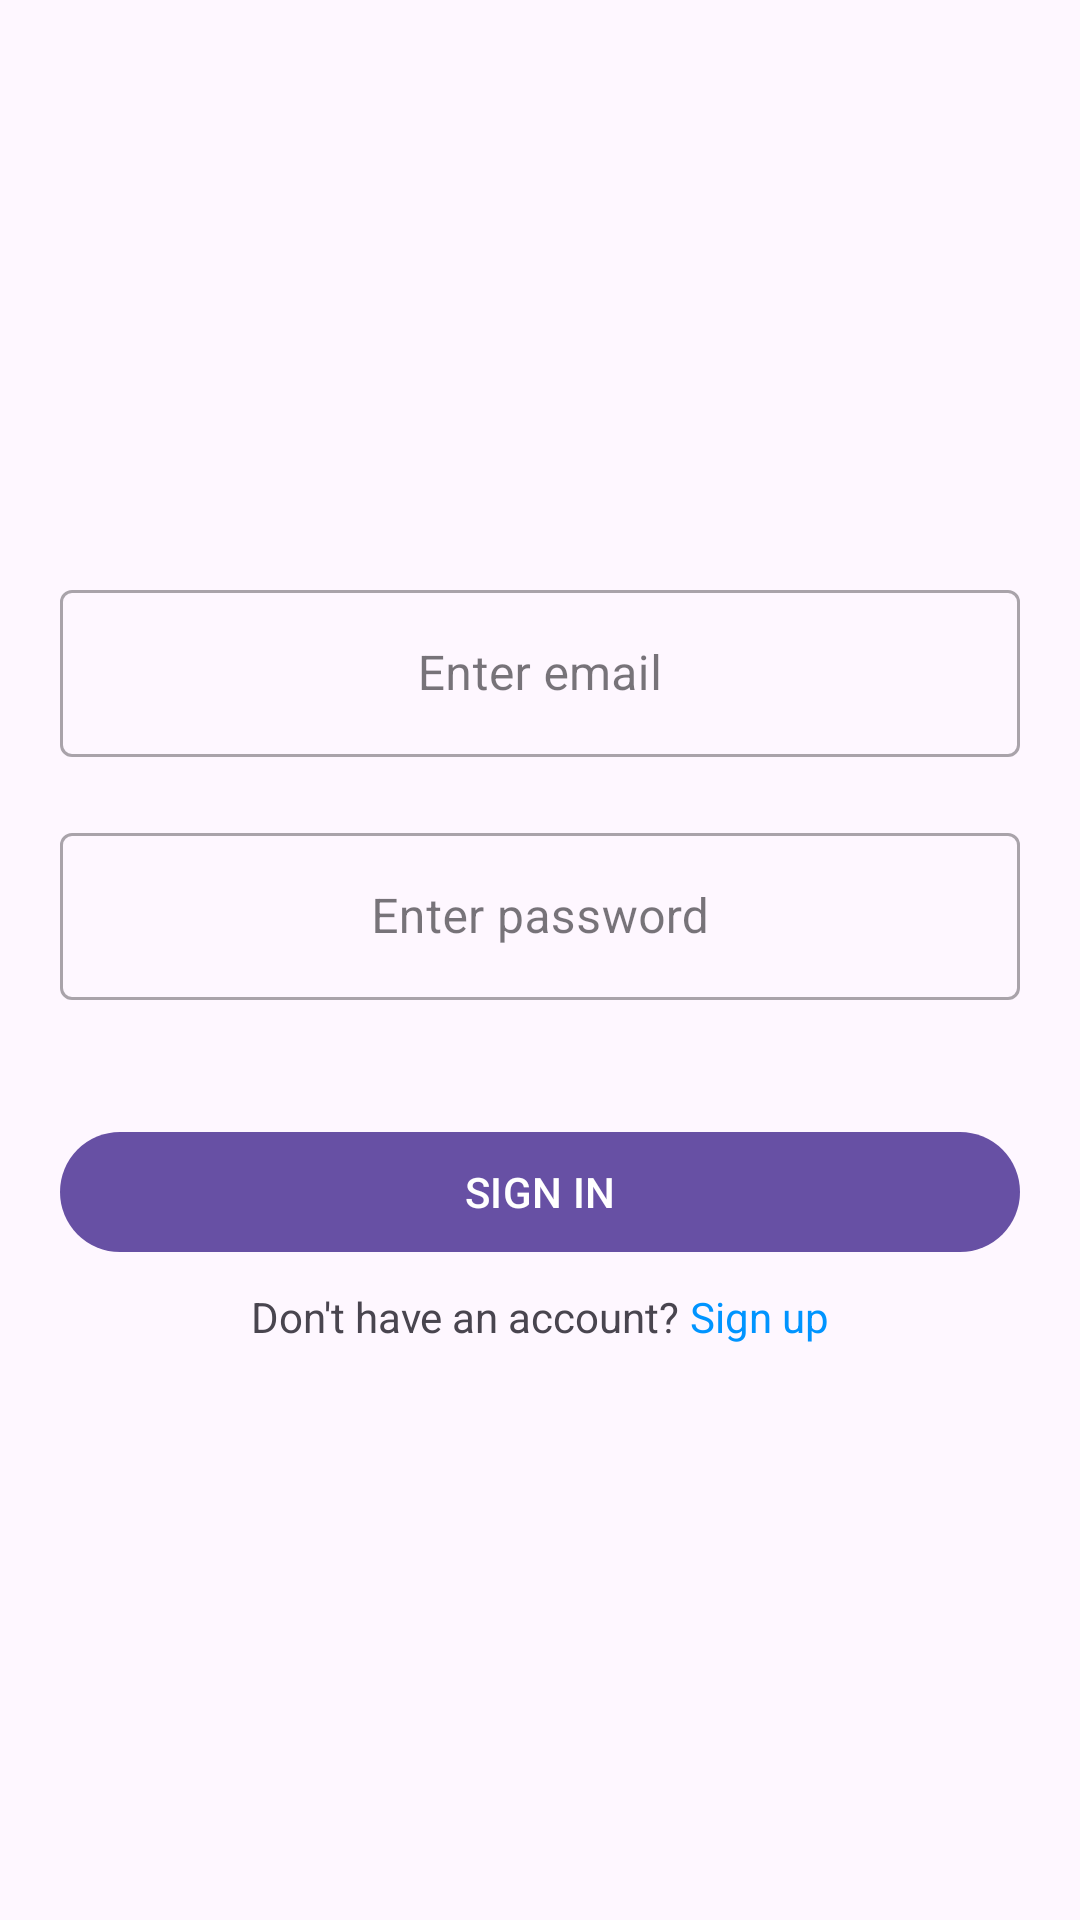

Produce the Android XML layout that renders to this screen, including the resource entries it uses.
<!-- AndroidManifest.xml: application theme Theme.Plancton -->
<!-- res/layout/fragment_login.xml -->
<?xml version="1.0" encoding="utf-8"?>
<FrameLayout xmlns:android="http://schemas.android.com/apk/res/android"
    android:layout_width="match_parent"
    android:layout_height="match_parent">

    <TextView
        android:id="@+id/tv_error"
        android:layout_width="match_parent"
        android:layout_height="wrap_content"
        android:layout_marginHorizontal="@dimen/margin_20"
        android:layout_marginTop="@dimen/margin_20"
        android:gravity="center"
        android:visibility="gone" />

    <ProgressBar
        android:id="@+id/progress_bar"
        android:layout_width="wrap_content"
        android:layout_height="wrap_content"
        android:layout_gravity="center"
        android:visibility="gone" />

    <LinearLayout
        android:id="@+id/content_container"
        android:layout_width="match_parent"
        android:layout_height="match_parent"
        android:gravity="center"
        android:orientation="vertical">

        <com.google.android.material.textfield.TextInputLayout
            android:id="@+id/til_email"
            style="@style/Widget.MaterialComponents.TextInputLayout.OutlinedBox"
            android:layout_width="match_parent"
            android:layout_height="wrap_content"
            android:layout_marginHorizontal="@dimen/margin_20"
            android:hint="@string/enter_email">

            <com.google.android.material.textfield.TextInputEditText
                android:id="@+id/et_email"
                android:layout_width="match_parent"
                android:layout_height="wrap_content"
                android:gravity="center"
                android:inputType="textEmailAddress"
                android:maxLength="32" />
        </com.google.android.material.textfield.TextInputLayout>

        <com.google.android.material.textfield.TextInputLayout
            android:id="@+id/til_password"
            style="@style/Widget.MaterialComponents.TextInputLayout.OutlinedBox"
            android:layout_width="match_parent"
            android:layout_height="wrap_content"
            android:layout_marginHorizontal="@dimen/margin_20"
            android:layout_marginTop="@dimen/margin_20"
            android:hint="@string/enter_password">

            <com.google.android.material.textfield.TextInputEditText
                android:id="@+id/et_password"
                android:layout_width="match_parent"
                android:layout_height="wrap_content"
                android:gravity="center"
                android:inputType="textPassword"
                android:maxLength="32" />
        </com.google.android.material.textfield.TextInputLayout>

        <com.google.android.material.button.MaterialButton
            android:id="@+id/b_sign_in"
            android:layout_width="match_parent"
            android:layout_height="wrap_content"
            android:layout_marginHorizontal="@dimen/margin_20"
            android:layout_marginTop="@dimen/margin_40"
            android:text="@string/sign_in" />

        <LinearLayout
            android:layout_width="wrap_content"
            android:layout_height="wrap_content"
            android:layout_marginTop="@dimen/margin_8"
            android:orientation="horizontal">

            <TextView
                android:layout_width="match_parent"
                android:layout_height="wrap_content"
                android:text="@string/no_account" />

            <TextView
                android:id="@+id/sign_up"
                android:layout_width="wrap_content"
                android:layout_height="wrap_content"
                android:text="@string/sign_up"
                android:textColor="@color/blue" />
        </LinearLayout>
    </LinearLayout>

</FrameLayout>
<!-- resources referenced by this layout -->
<resources>
  <color name="blue">#0094FF</color>
  <dimen name="margin_20">20dp</dimen>
  <dimen name="margin_40">40dp</dimen>
  <dimen name="margin_8">8dp</dimen>
  <string name="enter_email">Enter email</string>
  <string name="enter_password">Enter password</string>
  <string name="no_account">Don\'t have an account?\ </string>
  <string name="sign_in">SIGN IN</string>
  <string name="sign_up">Sign up</string>
  <style name="Theme.Plancton" parent="Base.Theme.Plancton" />
  <style name="Base.Theme.Plancton" parent="Theme.Material3.DayNight.NoActionBar">
          
          
      </style>
</resources>
